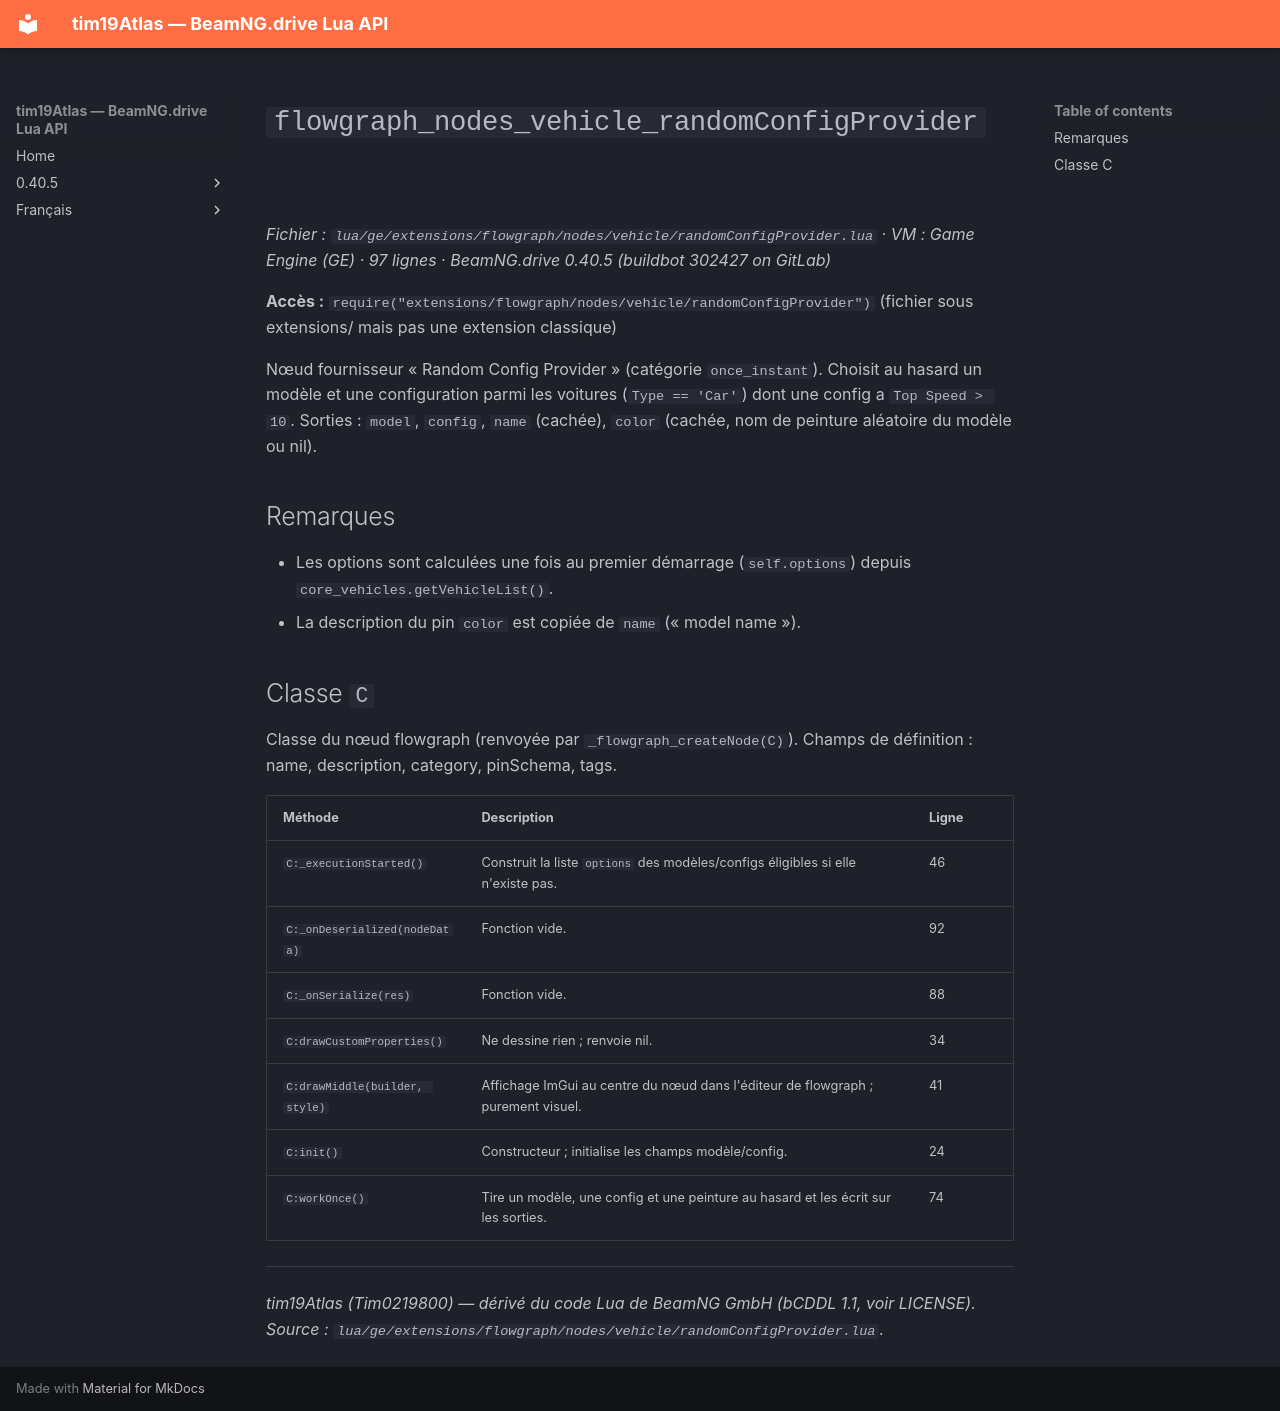

repository: Tim0219800/beamng-lua-atlas · page: fr/0.40.5/ge/extensions/flowgraph/nodes/vehicle/randomConfigProvider.html · generator: mkdocs

# `flowgraph_nodes_vehicle_randomConfigProvider`

*Fichier : `lua/ge/extensions/flowgraph/nodes/vehicle/randomConfigProvider.lua` · VM : Game Engine (GE) · 97 lignes · BeamNG.drive 0.40.5 (buildbot 302427 on GitLab)*

**Accès :** `require("extensions/flowgraph/nodes/vehicle/randomConfigProvider")` (fichier sous extensions/ mais pas une extension classique)

Nœud fournisseur « Random Config Provider » (catégorie `once_instant`). Choisit au hasard un modèle et une configuration parmi les voitures (`Type == 'Car'`) dont une config a `Top Speed > 10`. Sorties : `model`, `config`, `name` (cachée), `color` (cachée, nom de peinture aléatoire du modèle ou nil).

## Remarques

- Les options sont calculées une fois au premier démarrage (`self.options`) depuis `core_vehicles.getVehicleList()`.
- La description du pin `color` est copiée de `name` (« model name »).

## Classe `C`

Classe du nœud flowgraph (renvoyée par `_flowgraph_createNode(C)`). Champs de définition : name, description, category, pinSchema, tags.

| Méthode | Description | Ligne |
|---|---|---|
| `C:_executionStarted()` | Construit la liste `options` des modèles/configs éligibles si elle n'existe pas. | 46 |
| `C:_onDeserialized(nodeData)` | Fonction vide. | 92 |
| `C:_onSerialize(res)` | Fonction vide. | 88 |
| `C:drawCustomProperties()` | Ne dessine rien ; renvoie nil. | 34 |
| `C:drawMiddle(builder, style)` | Affichage ImGui au centre du nœud dans l'éditeur de flowgraph ; purement visuel. | 41 |
| `C:init()` | Constructeur ; initialise les champs modèle/config. | 24 |
| `C:workOnce()` | Tire un modèle, une config et une peinture au hasard et les écrit sur les sorties. | 74 |

---
*tim19Atlas (Tim0219800) — dérivé du code Lua de BeamNG GmbH (bCDDL 1.1, voir LICENSE). Source : `lua/ge/extensions/flowgraph/nodes/vehicle/randomConfigProvider.lua`.*
